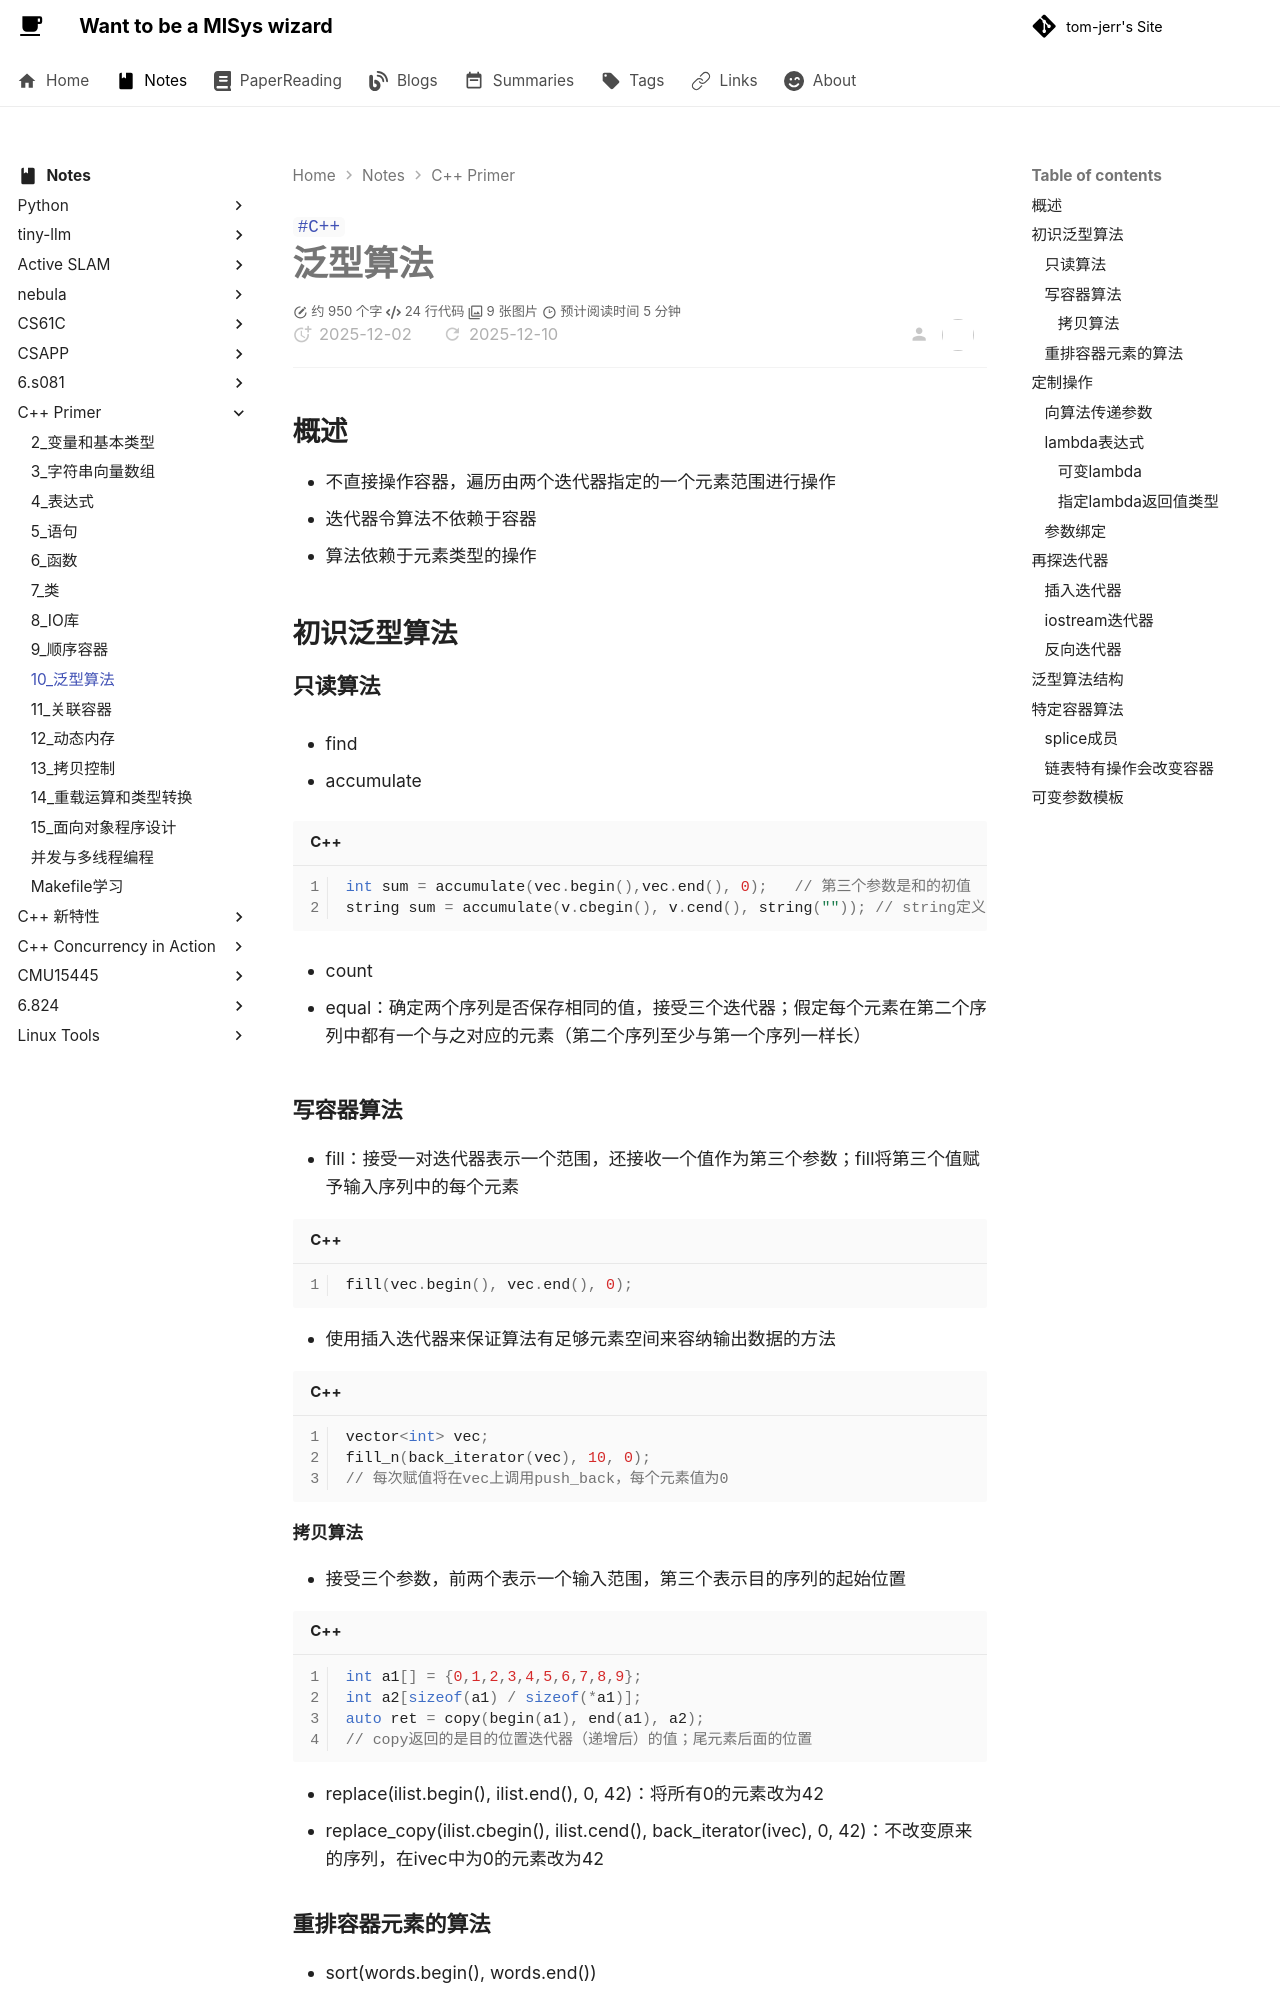

repository: tom-jerr/tom-jerr.github.io · page: notes/c++primer/10_泛型算法/index.html · generator: mkdocs

---

title: C++-泛型算法
tags:

- C++

---

# 泛型算法

## 概述

- 不直接操作容器，遍历由两个迭代器指定的一个元素范围进行操作
- 迭代器令算法不依赖于容器
- 算法依赖于元素类型的操作

## 初识泛型算法

### 只读算法

- find

- accumulate

  ```c++
  int sum = accumulate(vec.begin(),vec.end(), 0);	// 第三个参数是和的初值
  string sum = accumulate(v.cbegin(), v.cend(), string("")); // string定义了+运算符
  ```

- count

- equal：确定两个序列是否保存相同的值，接受三个迭代器；假定每个元素在第二个序列中都有一个与之对应的元素（第二个序列至少与第一个序列一样长）

### 写容器算法

- fill：接受一对迭代器表示一个范围，还接收一个值作为第三个参数；fill将第三个值赋予输入序列中的每个元素

```c++
fill(vec.begin(), vec.end(), 0);
```

- 使用插入迭代器来保证算法有足够元素空间来容纳输出数据的方法

```c++
vector<int> vec;
fill_n(back_iterator(vec), 10, 0);
// 每次赋值将在vec上调用push_back，每个元素值为0
```

#### 拷贝算法

- 接受三个参数，前两个表示一个输入范围，第三个表示目的序列的起始位置

```c++
int a1[] = {0,1,2,3,4,5,6,7,8,9};
int a2[sizeof(a1) / sizeof(*a1)];
auto ret = copy(begin(a1), end(a1), a2);
// copy返回的是目的位置迭代器（递增后）的值；尾元素后面的位置
```

- replace(ilist.begin(), ilist.end(), 0, 42)：将所有0的元素改为42
- replace_copy(ilist.cbegin(), ilist.cend(), back_iterator(ivec), 0, 42)：不改变原来的序列，在ivec中为0的元素改为42

### 重排容器元素的算法

- sort(words.begin(), words.end())
- unique：重排输入序列，将相邻的重复项“消除”；返回一个指向不重复值范围末尾的迭代器（最后一个不重复元素之后的位置）

**算法根本不知道容器的存在，算法在迭代器上进行操作；fill_n对容器进行插入，也是在back_iterator上进行的，而该迭代器向容器插入元素**

## 定制操作
